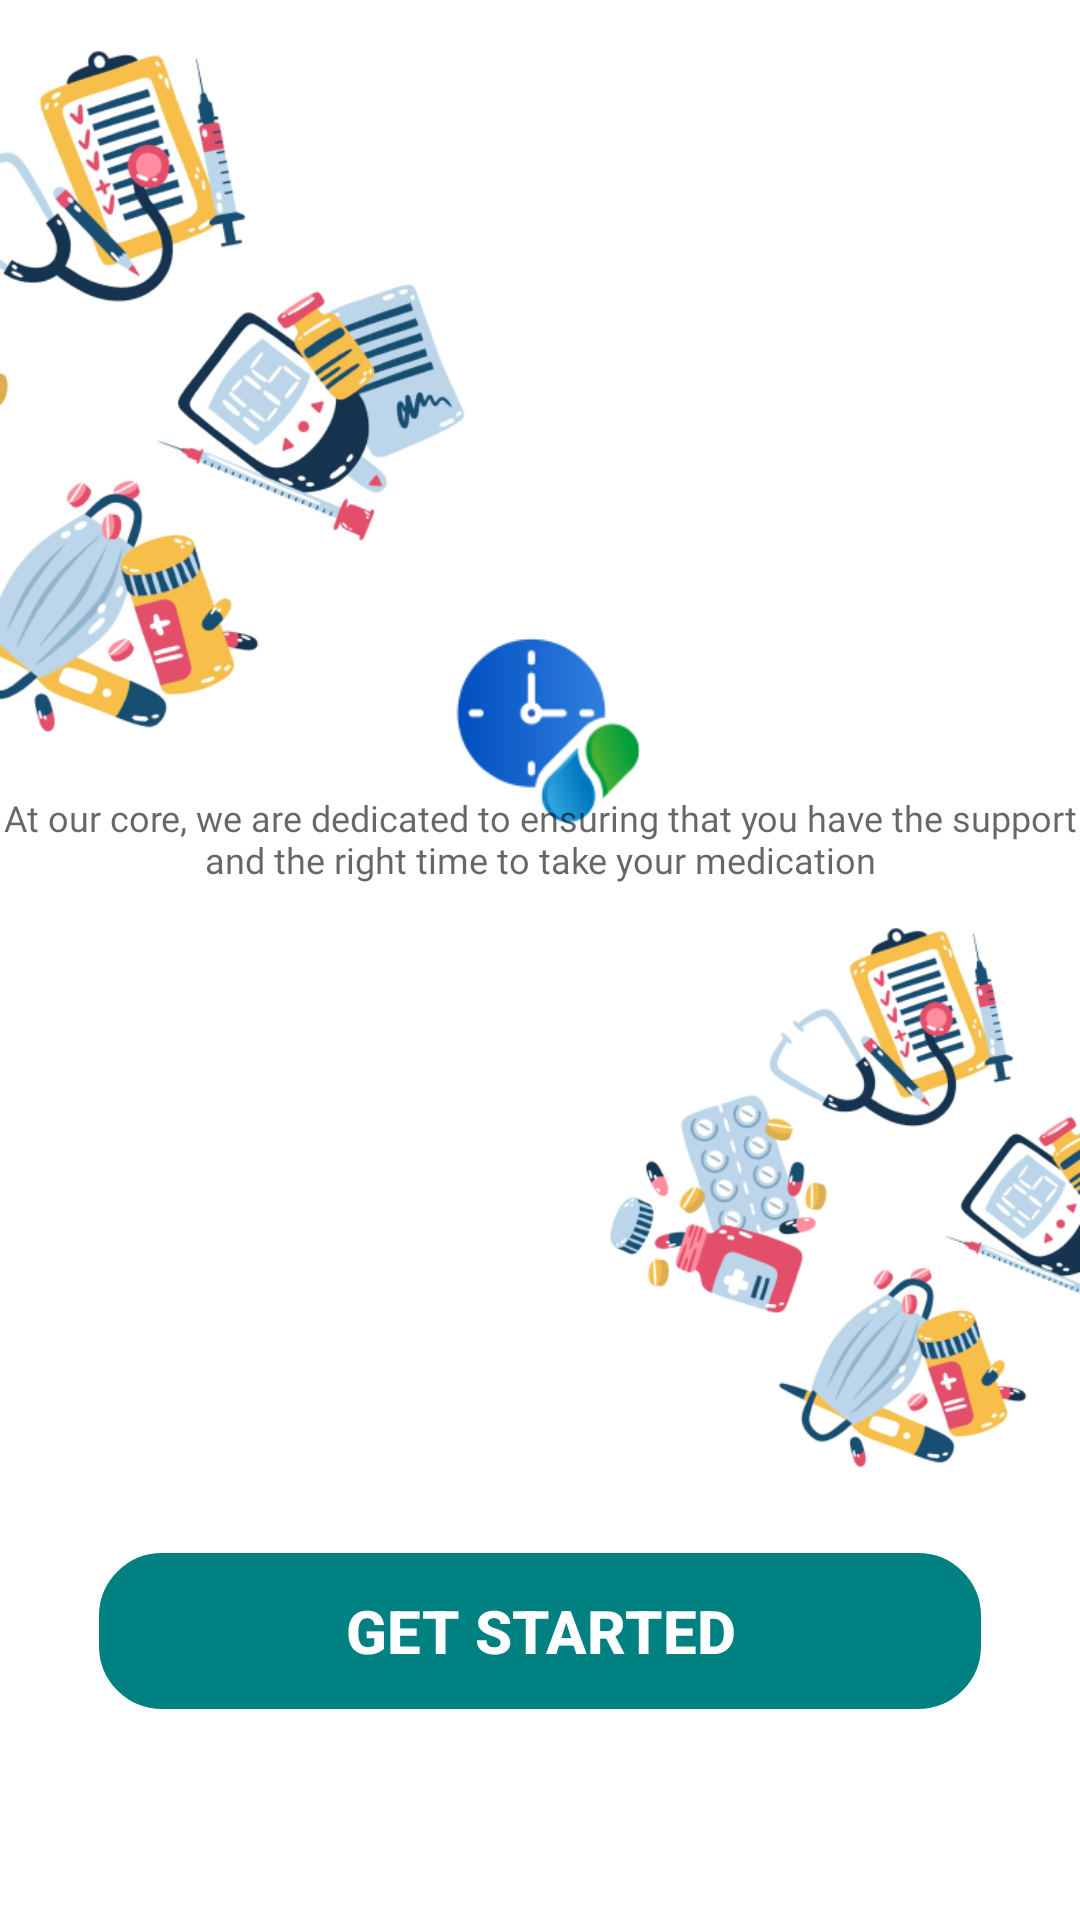

Produce the Android XML layout that renders to this screen, including the resource entries it uses.
<!-- AndroidManifest.xml: application theme Theme.Design.Light.NoActionBar -->
<!-- res/layout/fragment_splash_screen.xml -->
<?xml version="1.0" encoding="utf-8"?>
<layout xmlns:android="http://schemas.android.com/apk/res/android"
    xmlns:app="http://schemas.android.com/apk/res-auto"
    xmlns:tools="http://schemas.android.com/tools">
    <androidx.constraintlayout.widget.ConstraintLayout
        android:layout_width="match_parent"
        android:layout_height="match_parent"
        android:background="@color/white"
        tools:context=".ui.Authentication.SplashScreenFragment">


        <ImageView
            android:id="@+id/imageView4"
            android:layout_width="189dp"
            android:layout_height="303dp"
            android:src="@drawable/splash1"
            app:layout_constraintStart_toStartOf="parent"
            app:layout_constraintTop_toTopOf="parent" />

        <ImageView
            android:id="@+id/imageView6"
            android:layout_width="189dp"
            android:layout_height="303dp"
            android:layout_marginBottom="85dp"
            android:src="@drawable/splash2"
            app:layout_constraintBottom_toBottomOf="parent"
            app:layout_constraintEnd_toEndOf="parent" />

        <ImageView
            android:id="@+id/imageView8"
            android:layout_width="85dp"
            android:layout_height="76dp"
            android:layout_marginBottom="20dp"
            android:src="@drawable/mid_splash"
            app:layout_constraintBottom_toTopOf="@+id/textView6"
            app:layout_constraintEnd_toEndOf="parent"
            app:layout_constraintStart_toStartOf="parent"
            app:layout_constraintTop_toTopOf="parent"
            app:layout_constraintVertical_bias="1.0" />

        <TextView
            android:id="@+id/textView6"
            android:layout_width="wrap_content"
            android:layout_height="wrap_content"
            android:fontFamily="@font/poppins"
            android:text="@string/med_mate"
            android:textColor="#008080"
            android:textSize="30sp"
            android:textStyle="bold"
            app:layout_constraintBottom_toTopOf="@+id/imageView6"
            app:layout_constraintEnd_toEndOf="parent"
            app:layout_constraintHorizontal_bias="0.498"
            app:layout_constraintStart_toStartOf="parent"
            app:layout_constraintTop_toBottomOf="@+id/imageView4"
            app:layout_constraintVertical_bias="0.31" />

        <TextView
            android:id="@+id/textView15"
            android:layout_width="360dp"
            android:layout_height="wrap_content"
            android:layout_marginTop="5dp"
            android:fontFamily="@font/poppins"
            android:text="@string/at_our_core_we_are_dedicated_to_ensuring_that_you_have_the_support_and_the_right_time_to_take_your_medication"
            android:textAlignment="center"
            android:textColor="#A3101011"
            android:textSize="12sp"
            app:layout_constraintBottom_toBottomOf="parent"
            app:layout_constraintEnd_toEndOf="parent"
            app:layout_constraintStart_toStartOf="parent"
            app:layout_constraintTop_toBottomOf="@+id/textView6"
            app:layout_constraintVertical_bias="0.0" />

        <Button
            android:id="@+id/StatBtn"
            android:layout_width="294dp"
            android:layout_height="52dp"
            android:background="@drawable/button"
            android:backgroundTint="#008080"
            android:text="@string/get_started"
            android:textColor="#FFFFFF"
            android:textSize="20sp"
            android:textStyle="bold"
            app:layout_constraintBottom_toBottomOf="parent"
            app:layout_constraintEnd_toEndOf="parent"
            app:layout_constraintStart_toStartOf="parent"
            app:layout_constraintTop_toBottomOf="@+id/textView15"
            app:layout_constraintVertical_bias="0.76" />
    </androidx.constraintlayout.widget.ConstraintLayout>
</layout>
<!-- resources referenced by this layout -->
<resources>
  <color name="white">#FFFFFFFF</color>
  <!-- drawable button (drawable) -->
  <?xml version="1.0" encoding="utf-8"?>
  <shape xmlns:android="http://schemas.android.com/apk/res/android" android:shape="rectangle">
      <stroke
          android:width="2dp"
          android:color="#008080" />
      <corners android:radius="20dp"/>
  </shape>
  <!-- drawable mid_splash: png bitmap (drawable, 6270 bytes) -->
  <!-- drawable splash1: png bitmap (drawable, 137577 bytes) -->
  <!-- drawable splash2: png bitmap (drawable, 110945 bytes) -->
  <string name="at_our_core_we_are_dedicated_to_ensuring_that_you_have_the_support_and_the_right_time_to_take_your_medication">At our core, we are dedicated to ensuring that you have the support and the right time to take your medication</string>
  <string name="get_started">GET STARTED</string>
  <string name="med_mate">MED MATE</string>
</resources>
